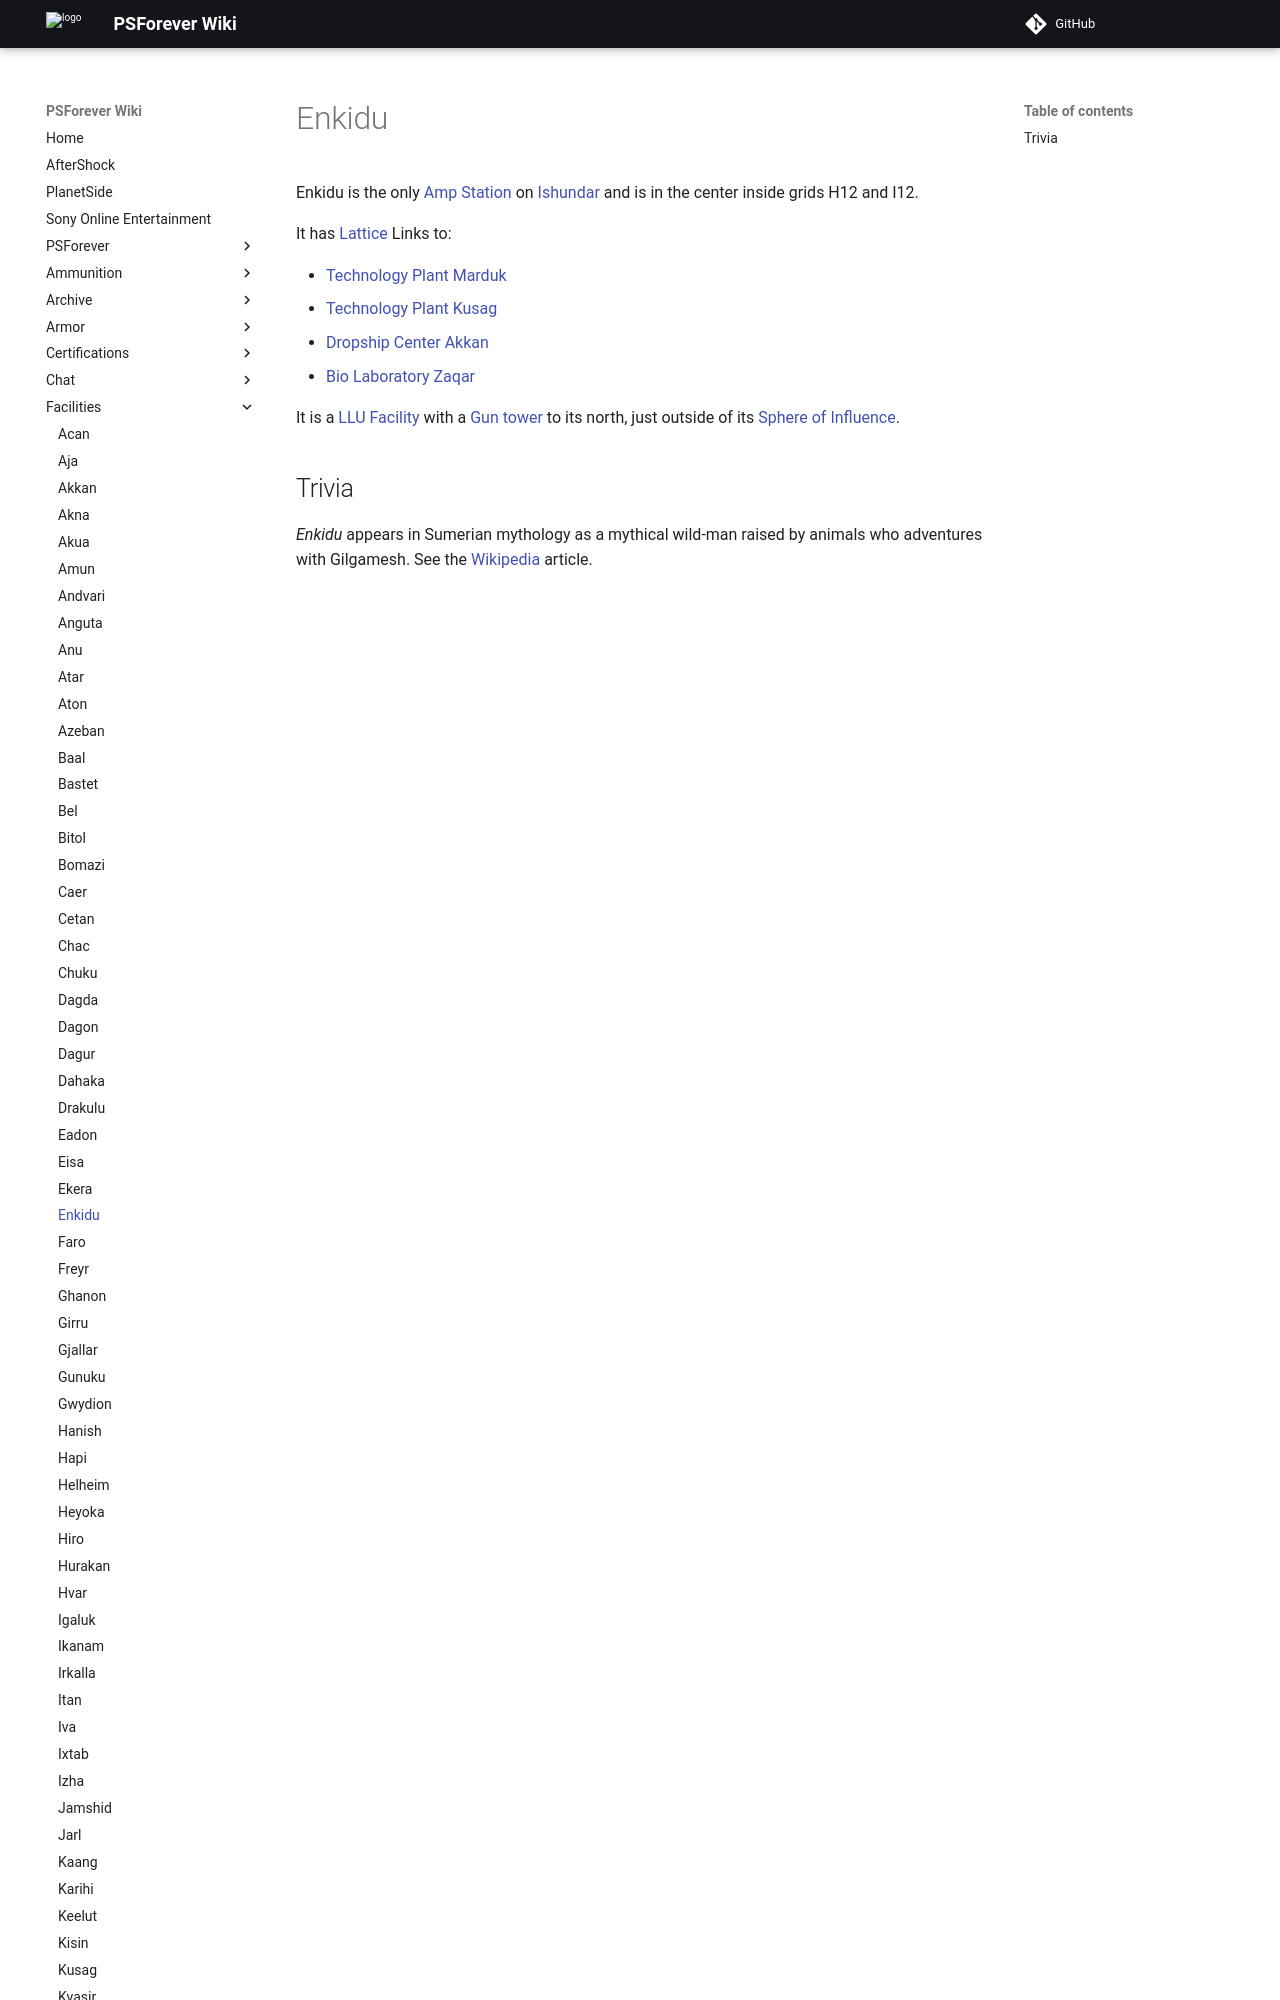

repository: psforever/wiki · page: facilities/Enkidu/index.html · generator: mkdocs

Enkidu is the only [Amp Station](Amp_Station "wikilink") on
[Ishundar](Ishundar "wikilink") and is in the center inside grids H12
and I12.

It has [Lattice](Lattice "wikilink") Links to:

-   [Technology Plant](Technology_Plant "wikilink")
    [Marduk](Marduk "wikilink")
-   [Technology Plant](Technology_Plant "wikilink")
    [Kusag](Kusag "wikilink")
-   [Dropship Center](Dropship_Center "wikilink")
    [Akkan](Akkan "wikilink")
-   [Bio Laboratory](Bio_Laboratory "wikilin
